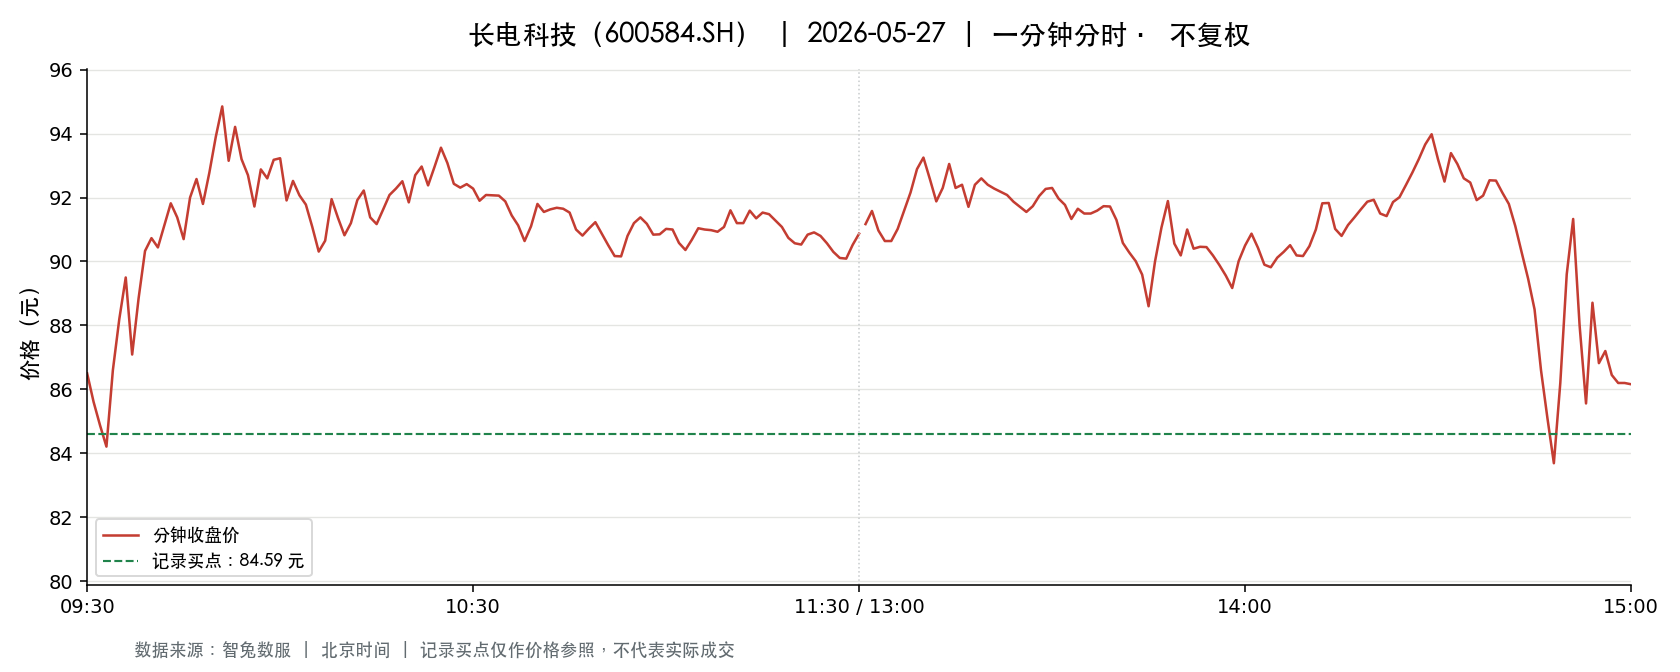

The data file committed next to this chart (first rows):
t, o, h, l, c, v, a, pc, sf
2026-05-27 09:30:00, 86.5, 86.5, 86.5, 86.5, 38614, 334011100, 88.19, 0.0
2026-05-27 09:31:00, 86.52, 86.52, 85.1, 85.61, 93079, 799037771, 86.5, 0.0
2026-05-27 09:32:00, 85.26, 85.54, 84.8, 84.88, 83405, 710784311, 85.61, 0.0
2026-05-27 09:33:00, 84.8, 84.8, 83.5, 84.21, 99810, 839771618, 84.88, 0.0
2026-05-27 09:34:00, 84.55, 86.64, 84.55, 86.6, 67369, 577872093, 84.21, 0.0
2026-05-27 09:35:00, 86.7, 88.2, 86.7, 88.2, 68621, 601058621, 86.6, 0.0
2026-05-27 09:36:00, 88.32, 89.55, 88.32, 89.5, 110232, 980304445, 88.2, 0.0
2026-05-27 09:37:00, 89.55, 89.63, 87.09, 87.09, 98973, 876205946, 89.5, 0.0
2026-05-27 09:38:00, 87.2, 88.98, 87.2, 88.85, 49577, 437748405, 87.09, 0.0
2026-05-27 09:39:00, 88.85, 90.33, 88.85, 90.33, 55434, 495313765, 88.85, 0.0
2026-05-27 09:40:00, 90.5, 90.84, 89.84, 90.73, 78429, 708645480, 90.33, 0.0
2026-05-27 09:41:00, 90.73, 91.27, 90.44, 90.44, 81952, 745818459, 90.73, 0.0
2026-05-27 09:42:00, 90.41, 91.13, 90.1, 91.13, 45928, 415455233, 90.44, 0.0
2026-05-27 09:43:00, 91.13, 91.82, 91.13, 91.82, 33173, 303226996, 91.13, 0.0
2026-05-27 09:44:00, 91.72, 91.88, 91.29, 91.38, 62891, 575103364, 91.82, 0.0
2026-05-27 09:45:00, 91.29, 91.29, 90.7, 90.7, 36351, 330847105, 91.38, 0.0
2026-05-27 09:46:00, 90.72, 92.0, 90.72, 92.0, 26303, 240424967, 90.7, 0.0
2026-05-27 09:47:00, 92.02, 92.58, 92.02, 92.58, 45838, 422788001, 92.0, 0.0
2026-05-27 09:48:00, 92.45, 92.53, 91.8, 91.8, 40158, 370729233, 92.58, 0.0
2026-05-27 09:49:00, 91.81, 92.78, 91.81, 92.78, 20220, 186624927, 91.8, 0.0
2026-05-27 09:50:00, 92.8, 93.9, 92.8, 93.9, 32220, 300388759, 92.78, 0.0
2026-05-27 09:51:00, 93.92, 94.9, 93.92, 94.85, 44556, 421090150, 93.9, 0.0
2026-05-27 09:52:00, 94.5, 94.5, 93.15, 93.15, 39158, 367646886, 94.85, 0.0
2026-05-27 09:53:00, 93.15, 94.21, 93.1, 94.21, 24113, 225936260, 93.15, 0.0
2026-05-27 09:54:00, 94.21, 94.21, 93.2, 93.2, 30134, 282342062, 94.21, 0.0
2026-05-27 09:55:00, 93.2, 93.51, 92.7, 92.7, 35865, 334223651, 93.2, 0.0
2026-05-27 09:56:00, 92.68, 92.68, 91.72, 91.72, 15785, 145521899, 92.7, 0.0
2026-05-27 09:57:00, 91.8, 93.3, 91.78, 92.88, 30597, 282610534, 91.72, 0.0
2026-05-27 09:58:00, 92.5, 92.6, 91.9, 92.6, 20418, 188513564, 92.88, 0.0
2026-05-27 09:59:00, 92.59, 93.18, 92.59, 93.18, 10618, 98498913, 92.6, 0.0
2026-05-27 10:00:00, 93.19, 93.47, 93.19, 93.23, 13079, 121975149, 93.18, 0.0
2026-05-27 10:01:00, 93.2, 93.2, 91.9, 91.91, 19174, 177141970, 93.23, 0.0
2026-05-27 10:02:00, 91.92, 92.59, 91.9, 92.52, 13494, 124329248, 91.91, 0.0
2026-05-27 10:03:00, 92.49, 92.54, 92.07, 92.07, 8956, 82681936, 92.52, 0.0
2026-05-27 10:04:00, 92.01, 92.01, 91.78, 91.78, 16760, 153990304, 92.07, 0.0
2026-05-27 10:05:00, 91.74, 91.74, 91.08, 91.08, 13956, 127584368, 91.78, 0.0
2026-05-27 10:06:00, 91.05, 91.05, 90.3, 90.31, 34023, 308904747, 91.08, 0.0
2026-05-27 10:07:00, 90.22, 90.65, 90.01, 90.65, 30713, 276953635, 90.31, 0.0
2026-05-27 10:08:00, 90.8, 91.97, 90.7, 91.95, 13423, 122616033, 90.65, 0.0
2026-05-27 10:09:00, 91.98, 92.04, 91.36, 91.36, 15336, 140772673, 91.95, 0.0
2026-05-27 10:10:00, 91.35, 91.35, 90.82, 90.82, 10240, 93305362, 91.36, 0.0
2026-05-27 10:11:00, 90.8, 91.2, 90.7, 91.2, 9849, 89487244, 90.82, 0.0
2026-05-27 10:12:00, 91.28, 91.92, 91.28, 91.92, 5224, 47813502, 91.2, 0.0
2026-05-27 10:13:00, 91.98, 92.22, 91.97, 92.22, 10545, 97070058, 91.92, 0.0
2026-05-27 10:14:00, 92.24, 92.24, 91.38, 91.38, 8789, 80753364, 92.22, 0.0
2026-05-27 10:15:00, 91.38, 91.38, 91.1, 91.17, 6714, 61240464, 91.38, 0.0
2026-05-27 10:16:00, 91.2, 91.62, 91.2, 91.62, 3594, 32825407, 91.17, 0.0
2026-05-27 10:17:00, 91.69, 92.08, 91.69, 92.08, 4622, 42479540, 91.62, 0.0
2026-05-27 10:18:00, 92.13, 92.28, 92.13, 92.28, 6745, 62184827, 92.08, 0.0
2026-05-27 10:19:00, 92.29, 92.51, 92.29, 92.51, 8053, 74411090, 92.28, 0.0
2026-05-27 10:20:00, 92.54, 92.64, 91.85, 91.85, 11254, 103933667, 92.51, 0.0
2026-05-27 10:21:00, 91.85, 92.7, 91.75, 92.7, 9022, 83197041, 91.85, 0.0
2026-05-27 10:22:00, 92.71, 93.0, 92.71, 92.97, 10808, 100493939, 92.7, 0.0
2026-05-27 10:23:00, 92.91, 92.96, 92.38, 92.38, 4070, 37744606, 92.97, 0.0
2026-05-27 10:24:00, 92.3, 92.96, 92.3, 92.96, 4839, 44798930, 92.38, 0.0
2026-05-27 10:25:00, 92.99, 93.56, 92.99, 93.56, 8175, 76272990, 92.96, 0.0
2026-05-27 10:26:00, 93.56, 93.6, 93.08, 93.08, 8940, 83558685, 93.56, 0.0
2026-05-27 10:27:00, 93.08, 93.08, 92.43, 92.43, 4520, 41946762, 93.08, 0.0
2026-05-27 10:28:00, 92.4, 92.4, 92.25, 92.31, 5648, 52146899, 92.43, 0.0
2026-05-27 10:29:00, 92.32, 92.42, 92.28, 92.42, 5777, 53348373, 92.31, 0.0
... 181 more rows
